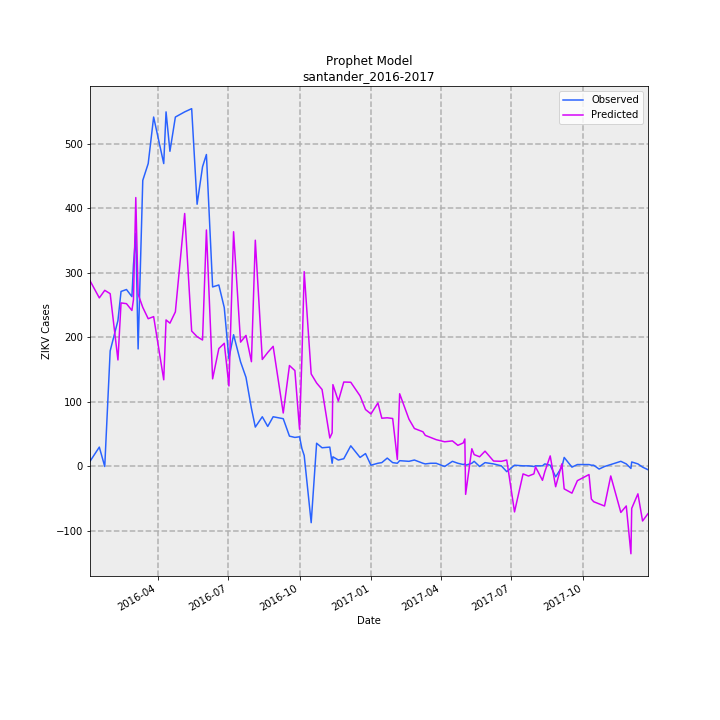

Values plotted in this chart, from the file beside it:
Date, Predicted, Observed, error
2016-01-05, 287.6, 8, 279.6
2016-01-17, 261, 30, 231
2016-01-24, 272.7, 0, 272.7
2016-01-31, 267.6, 179, 88.56
2016-02-10, 164.9, 226, -61.08
2016-02-14, 253.2, 271, -17.76
2016-02-21, 252.1, 274, -21.92
2016-02-28, 241.6, 263, -21.41
2016-03-01, 258.3, 312, -53.69
2016-03-04, 416.4, 361, 55.35
2016-03-07, 266.7, 182, 84.72
2016-03-13, 246.4, 443, -196.6
2016-03-20, 228.8, 469, -240.2
2016-03-27, 232, 541, -309
2016-04-09, 134.2, 469, -334.8
2016-04-12, 226.9, 549, -322.1
2016-04-17, 221.9, 488, -266.1
2016-04-24, 239.4, 541, -301.6
2016-05-06, 391.7, 549, -157.3
2016-05-15, 209.7, 554, -344.3
2016-05-22, 201, 406, -205
2016-05-29, 195.8, 464, -268.2
2016-06-03, 366.1, 483, -116.9
2016-06-11, 135.7, 278, -142.3
2016-06-19, 182.5, 281, -98.45
2016-06-26, 190.7, 246, -55.29
2016-07-02, 124.7, 167, -42.34
2016-07-08, 363.4, 204, 159.4
2016-07-17, 192.5, 162, 30.54
2016-07-24, 202.9, 138, 64.92
2016-07-31, 162.2, 90, 72.24
2016-08-05, 350.3, 61, 289.3
2016-08-14, 165.7, 77, 88.68
2016-08-21, 176.5, 62, 114.5
2016-08-28, 186, 77, 109
2016-09-10, 82.82, 74, 8.818
2016-09-18, 156.3, 47, 109.3
2016-09-25, 148.5, 45, 103.5
2016-10-01, 57.59, 46, 11.59
2016-10-04, 166.3, 28, 138.3
2016-10-07, 301.7, 17, 284.7
2016-10-16, 143.3, -87, 230.3
2016-10-23, 129.2, 36, 93.24
2016-10-30, 119.2, 29, 90.21
2016-11-09, 44.16, 30, 14.16
2016-11-12, 52.08, 5, 47.08
2016-11-13, 126.7, 15, 111.7
2016-11-20, 101.2, 10, 91.22
2016-11-27, 130.8, 12, 118.8
2016-12-06, 130.4, 32, 98.43
2016-12-18, 109.3, 14, 95.28
2016-12-25, 88.2, 20, 68.2
2017-01-01, 81.34, 2, 79.34
2017-01-10, 98.31, 5, 93.31
2017-01-15, 74.71, 6, 68.71
2017-01-22, 75.39, 13, 62.39
2017-01-29, 74.3, 6, 68.3
2017-02-04, 10.97, 5, 5.973
2017-02-07, 112.6, 9, 103.6
2017-02-19, 73.24, 8, 65.24
... 44 more rows
